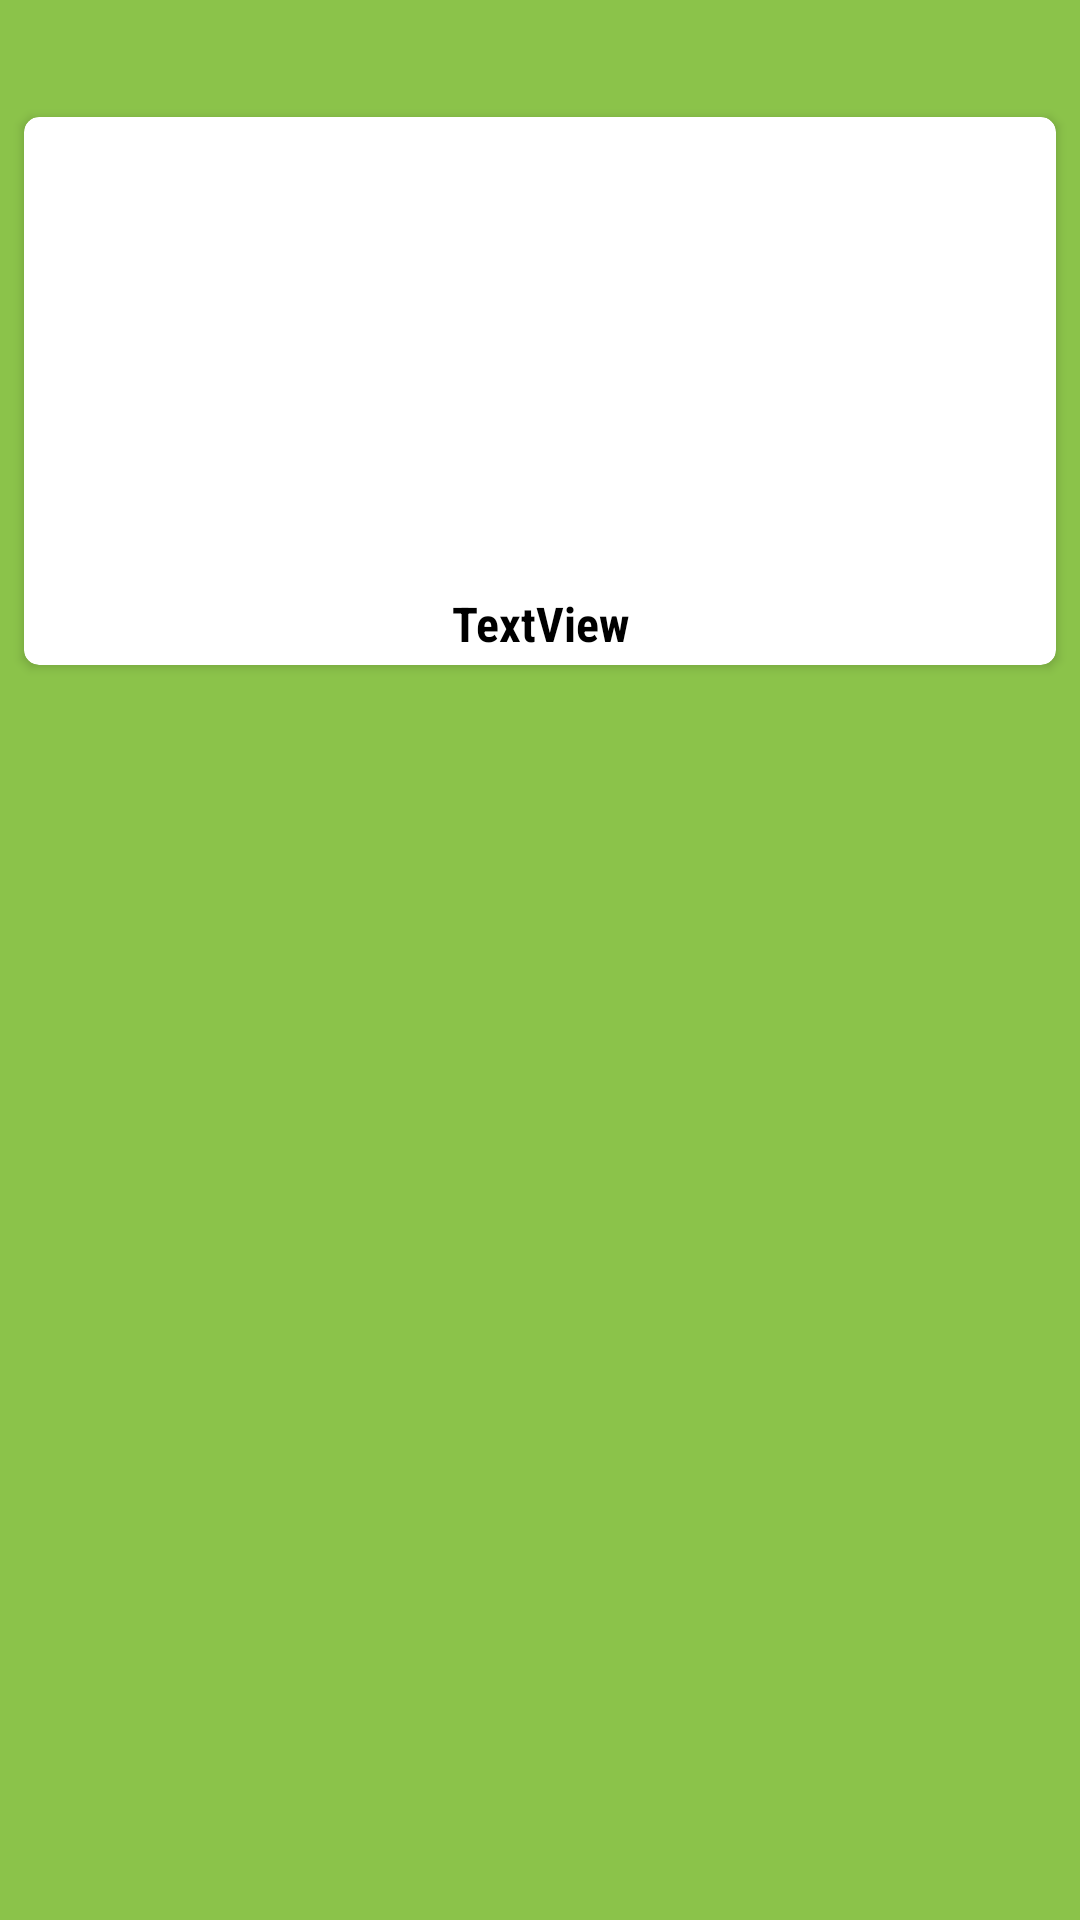

Layout XML and referenced resources for this Android screen:
<!-- AndroidManifest.xml: application theme Theme.Lesson26Recycler -->
<!-- res/layout/plant_item.xml -->
<?xml version="1.0" encoding="utf-8"?>
<androidx.constraintlayout.widget.ConstraintLayout xmlns:android="http://schemas.android.com/apk/res/android"
    xmlns:app="http://schemas.android.com/apk/res-auto"
    xmlns:tools="http://schemas.android.com/tools"
    android:layout_width="match_parent"
    android:layout_height="wrap_content"
    android:background="#8BC34A">

    <androidx.cardview.widget.CardView
        android:layout_width="0dp"
        android:layout_height="wrap_content"
        android:layout_marginStart="8dp"
        android:layout_marginTop="8dp"
        android:layout_marginEnd="8dp"
        android:layout_marginBottom="8dp"
        app:cardCornerRadius="5dp"
        app:layout_constraintBottom_toBottomOf="parent"
        app:layout_constraintEnd_toEndOf="parent"
        app:layout_constraintStart_toStartOf="parent"
        app:layout_constraintTop_toTopOf="parent"
        app:layout_constraintVertical_bias="0.06999999">

        <LinearLayout
            android:layout_width="match_parent"
            android:layout_height="match_parent"
            android:layout_margin="3dp"
            android:orientation="vertical">

            <ImageView
                android:id="@+id/imItem"
                android:layout_width="match_parent"
                android:layout_height="150dp"
                app:srcCompat="@drawable/palnt1" />

            <TextView
                android:id="@+id/tvTitle"
                android:layout_width="match_parent"
                android:layout_height="wrap_content"
                android:layout_marginTop="5dp"
                android:fontFamily="sans-serif-condensed"
                android:gravity="center"
                android:text="TextView"
                android:textColor="#000000"
                android:textSize="16sp"
                android:textStyle="bold" />
        </LinearLayout>
    </androidx.cardview.widget.CardView>
</androidx.constraintlayout.widget.ConstraintLayout>
<!-- resources referenced by this layout -->
<resources>
  <style name="Theme.Lesson26Recycler" parent="Theme.MaterialComponents.DayNight.DarkActionBar">
          
          <item name="colorPrimary">@color/gray</item>
          <item name="colorPrimaryVariant">@color/gray</item>
          <item name="colorOnPrimary">@color/white</item>
          
          <item name="colorSecondary">@color/teal_200</item>
          <item name="colorSecondaryVariant">@color/teal_700</item>
          <item name="colorOnSecondary">@color/black</item>
          
          <item name="android:statusBarColor">?attr/colorPrimaryVariant</item>
          
      </style>
  <!-- not gathered from this repository: default colours our renderer supplied (Android Studio template values) -->
  <color name="teal_200">#FF03DAC5</color>
  <color name="teal_700">#FF018786</color>
  <color name="black">#FF000000</color>
  <color name="white">#FFFFFFFF</color>
</resources>
